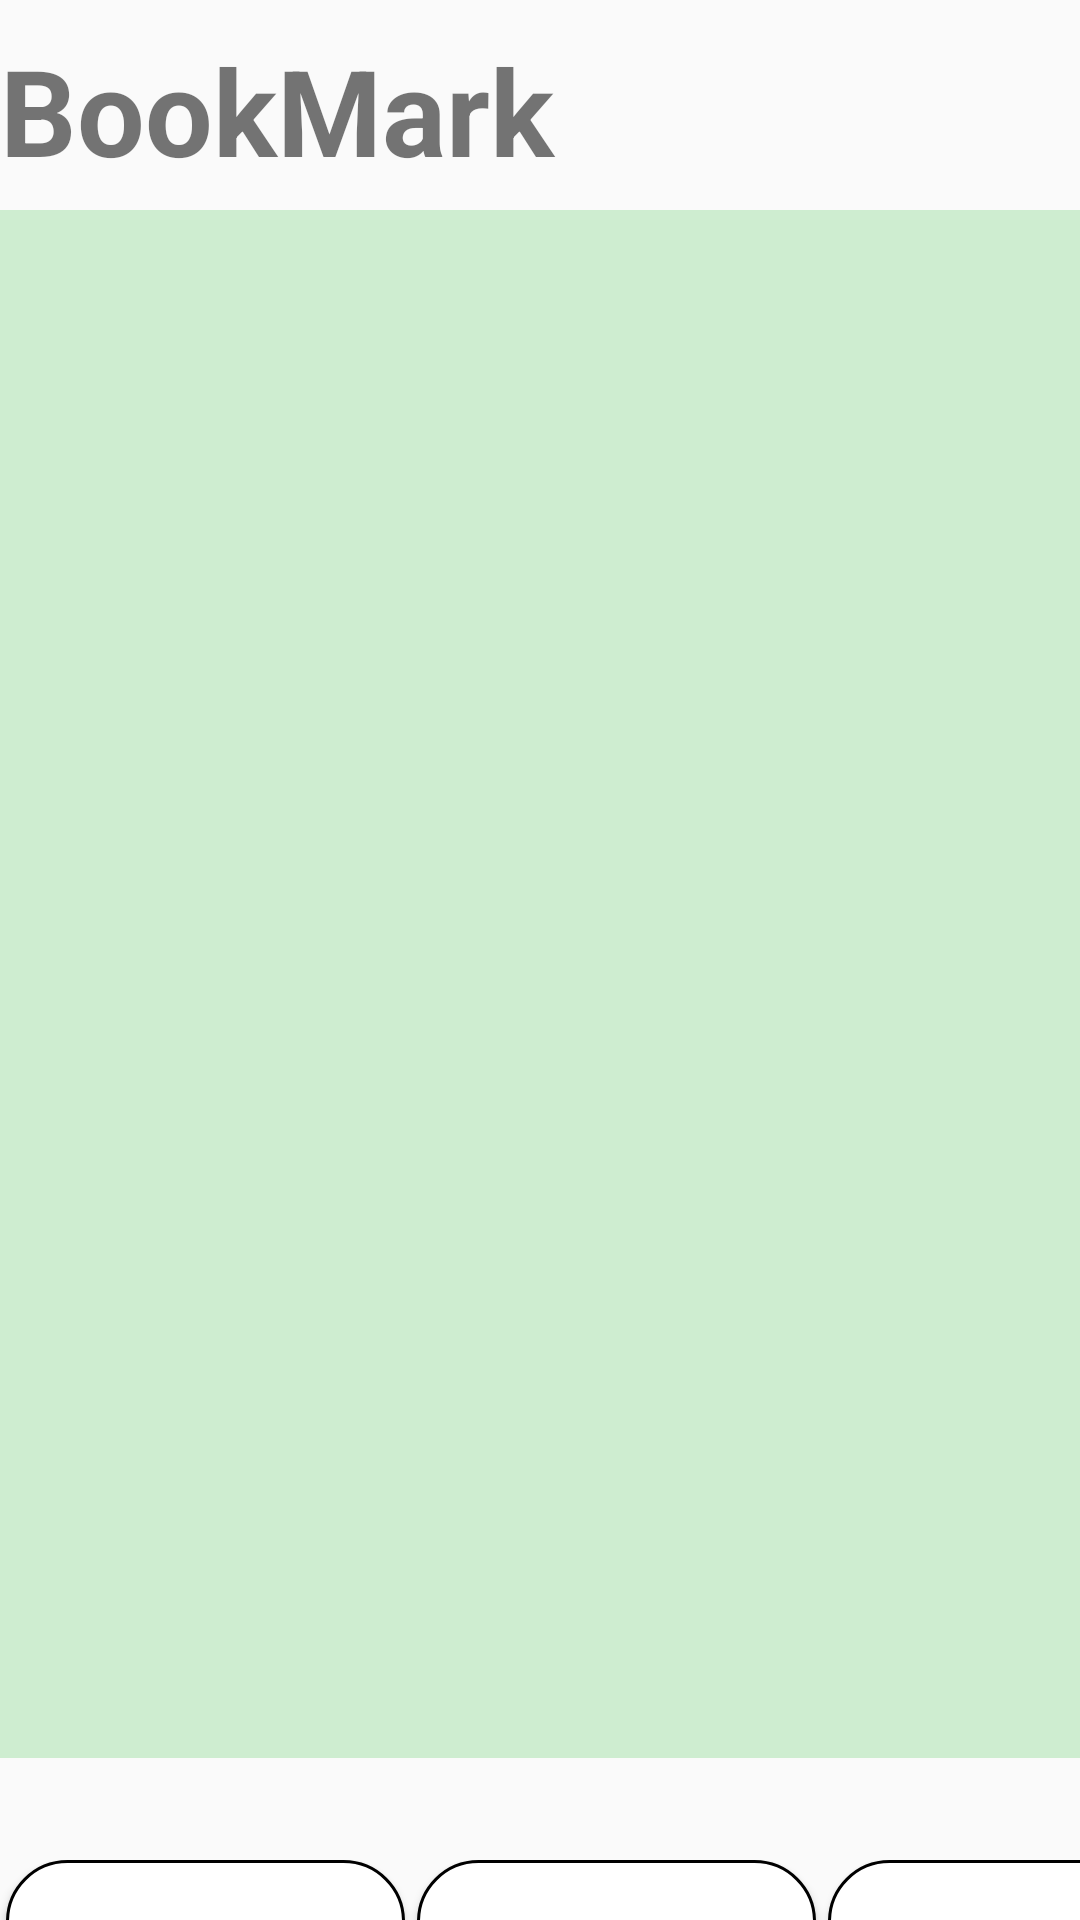

Produce the Android XML layout that renders to this screen, including the resource entries it uses.
<!-- AndroidManifest.xml: application theme Theme.GPT_test -->
<!-- res/layout/activity_bookmark.xml -->
<?xml version="1.0" encoding="utf-8"?>
<androidx.coordinatorlayout.widget.CoordinatorLayout xmlns:android="http://schemas.android.com/apk/res/android"
    xmlns:app="http://schemas.android.com/apk/res-auto"
    xmlns:tools="http://schemas.android.com/tools"
    android:layout_width="match_parent"
    android:layout_height="match_parent"
    android:fitsSystemWindows="true"
    tools:context=".Bookmark">

    <LinearLayout
        android:layout_width="match_parent"
        android:layout_height="match_parent"
        android:orientation="vertical">

        <TextView
            android:id="@+id/BookMark"
            android:layout_width="match_parent"
            android:layout_height="70dp"
            android:paddingTop="10dp"
            android:text="BookMark"
            android:textSize="40dp"
            android:textStyle="bold" />

        <ScrollView
            android:layout_width="match_parent"
            android:layout_height="516dp"
            android:background="#80A4E1A7">

            <TextView
                android:id="@+id/Question_view"
                android:layout_width="match_parent"
                android:layout_height="match_parent" />
        </ScrollView>

        <LinearLayout
            android:layout_width="match_parent"
            android:layout_height="146dp"
            android:orientation="horizontal"
            android:paddingTop="34dp">

            <Button
                android:id="@+id/back_button"
                android:layout_width="133dp"
                android:layout_height="80dp"
                android:layout_marginLeft="2dp"
                android:layout_marginRight="2dp"
                android:background="@drawable/rounded_corner"
                android:text="back" />

            <Button
                android:id="@+id/main_button"
                android:layout_width="133dp"
                android:layout_height="80dp"
                android:layout_marginLeft="2dp"
                android:layout_marginRight="2dp"
                android:background="@drawable/rounded_corner"
                android:text="main" />

            <Button
                android:id="@+id/Delete_button"
                android:layout_width="133dp"
                android:layout_height="80dp"
                android:layout_marginLeft="2dp"
                android:layout_marginRight="2dp"
                android:background="@drawable/rounded_corner"
                android:text="Delete" />

        </LinearLayout>

    </LinearLayout>
</androidx.coordinatorlayout.widget.CoordinatorLayout>
<!-- resources referenced by this layout -->
<resources>
  <!-- drawable rounded_corner (drawable) -->
  <?xml version="1.0" encoding="utf-8"?>
  <shape xmlns:android="http://schemas.android.com/apk/res/android"
      android:shape="rectangle">
  
      <corners android:radius="20dip"/>
      <stroke android:width="1dp"/>
      <solid android:color="@color/white"/>
  
  </shape>
  <style name="Theme.GPT_test" parent="Base.Theme.GPT_test" />
  <style name="Base.Theme.GPT_test" parent="Theme.AppCompat.Light">
          
          
          <item name="windowNoTitle">true</item>
      </style>
  <!-- not gathered from this repository: default colours our renderer supplied (Android Studio template values) -->
  <color name="white">#FFFFFFFF</color>
</resources>
